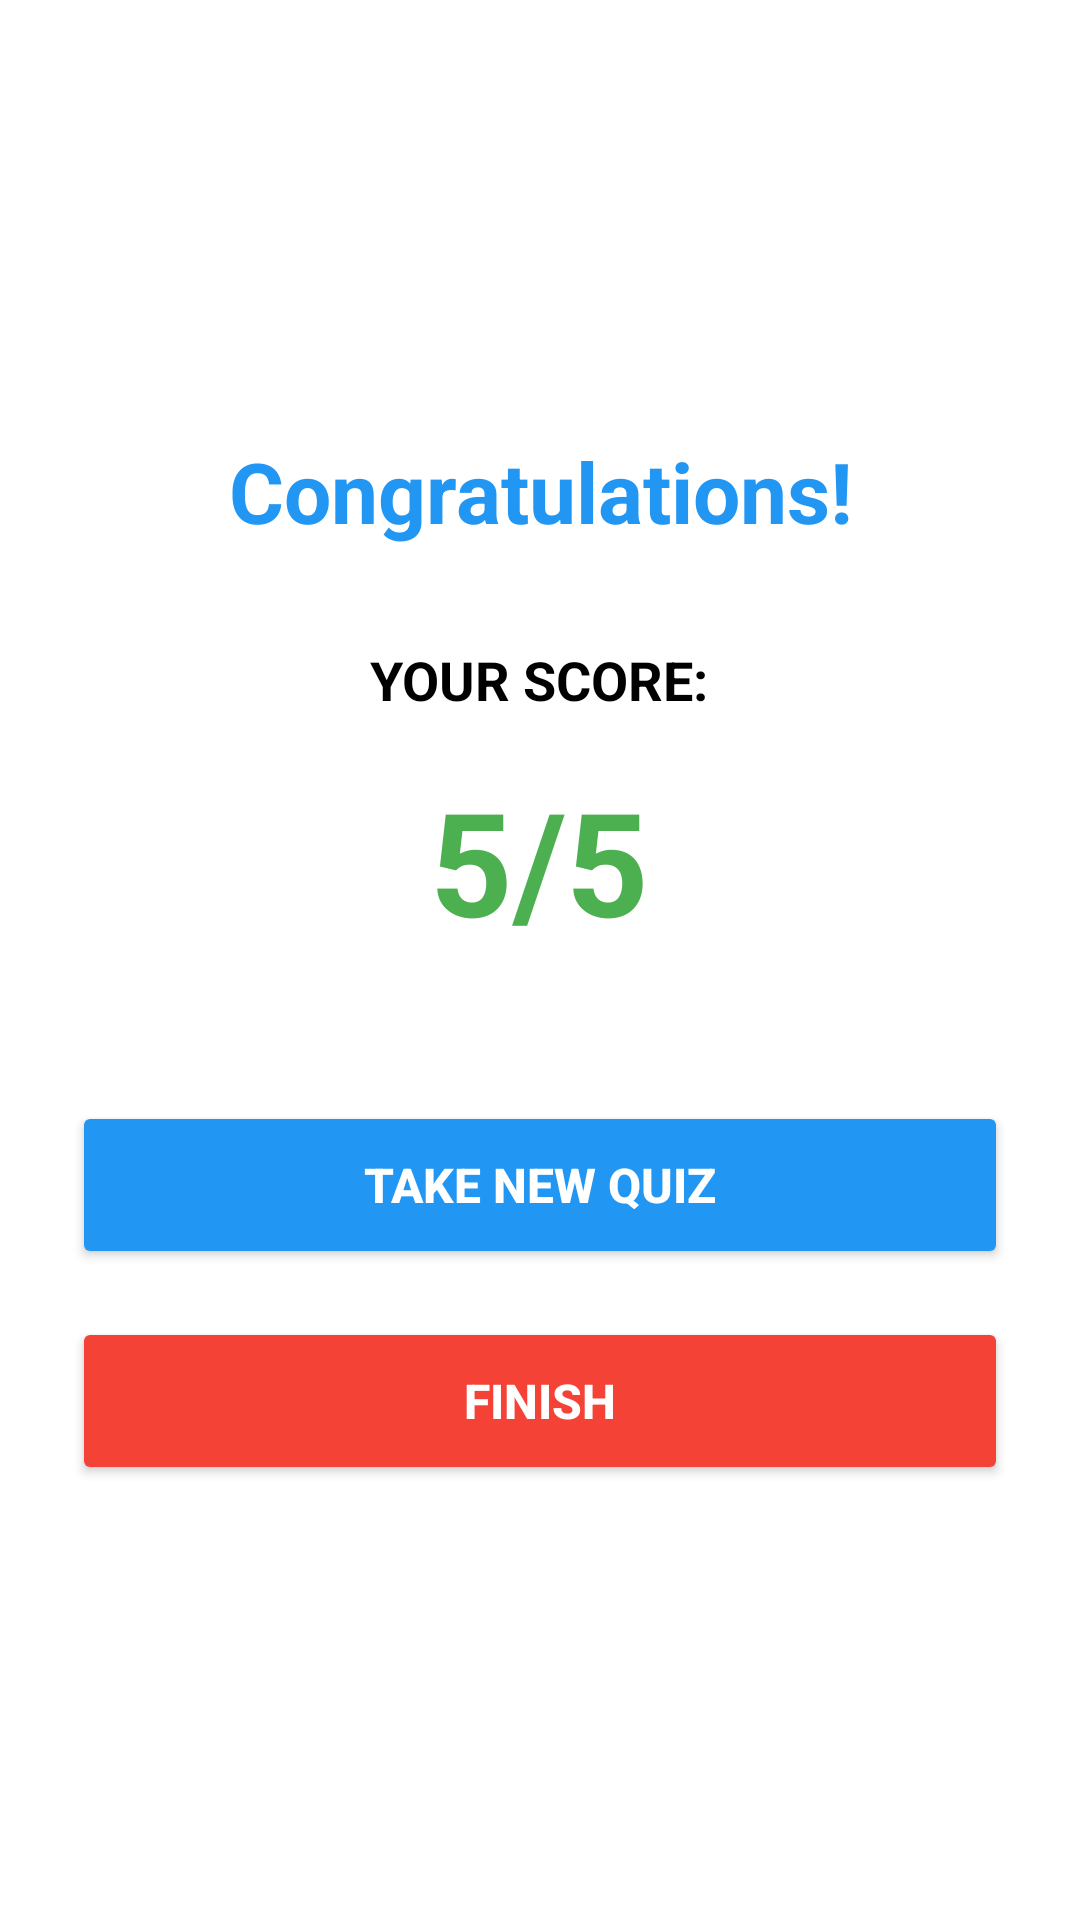

Here is an Android app screen rendered from its layout file. Give the layout XML and the strings, colors and styles it references.
<!-- AndroidManifest.xml: application theme Theme._31QuizApp -->
<!-- res/layout/activity_results.xml -->
<?xml version="1.0" encoding="utf-8"?>
<LinearLayout xmlns:android="http://schemas.android.com/apk/res/android"
    android:layout_width="match_parent"
    android:layout_height="match_parent"
    android:orientation="vertical"
    android:gravity="center"
    android:padding="24dp"
    android:background="@color/white">

    <TextView
        android:id="@+id/congratulations_message"
        android:layout_width="wrap_content"
        android:layout_height="wrap_content"
        android:text="Congratulations!"
        android:textSize="28sp"
        android:textStyle="bold"
        android:textColor="@color/button_blue"
        android:layout_marginBottom="32dp"
        android:gravity="center"/>

    <TextView
        android:id="@+id/score_label"
        android:layout_width="wrap_content"
        android:layout_height="wrap_content"
        android:text="YOUR SCORE:"
        android:textSize="18sp"
        android:textStyle="bold"
        android:textColor="@color/black"
        android:layout_marginBottom="16dp"
        android:gravity="center"/>

    <TextView
        android:id="@+id/score_value"
        android:layout_width="wrap_content"
        android:layout_height="wrap_content"
        android:text="5/5"
        android:textSize="48sp"
        android:textStyle="bold"
        android:textColor="@color/correct_green"
        android:layout_marginBottom="48dp"
        android:gravity="center"/>

    <LinearLayout
        android:layout_width="match_parent"
        android:layout_height="wrap_content"
        android:orientation="vertical">

        <Button
            android:id="@+id/new_quiz_button"
            android:layout_width="match_parent"
            android:layout_height="56dp"
            android:layout_marginBottom="16dp"
            android:backgroundTint="@color/button_blue"
            android:text="Take New Quiz"
            android:textColor="@color/white"
            android:textSize="16sp"
            android:textStyle="bold" />

        <Button
            android:id="@+id/finish_button"
            android:layout_width="match_parent"
            android:layout_height="56dp"
            android:backgroundTint="@color/incorrect_red"
            android:text="Finish"
            android:textColor="@color/white"
            android:textSize="16sp"
            android:textStyle="bold" />
    </LinearLayout>
</LinearLayout>
<!-- resources referenced by this layout -->
<resources>
  <color name="black">#FF000000</color>
  <color name="button_blue">#2196F3</color>
  <color name="correct_green">#4CAF50</color>
  <color name="incorrect_red">#F44336</color>
  <color name="white">#FFFFFFFF</color>
  <style name="Theme._31QuizApp" parent="Base.Theme._31QuizApp" />
  <style name="Base.Theme._31QuizApp" parent="Theme.Material3.DayNight.NoActionBar">
          
          
      </style>
</resources>
